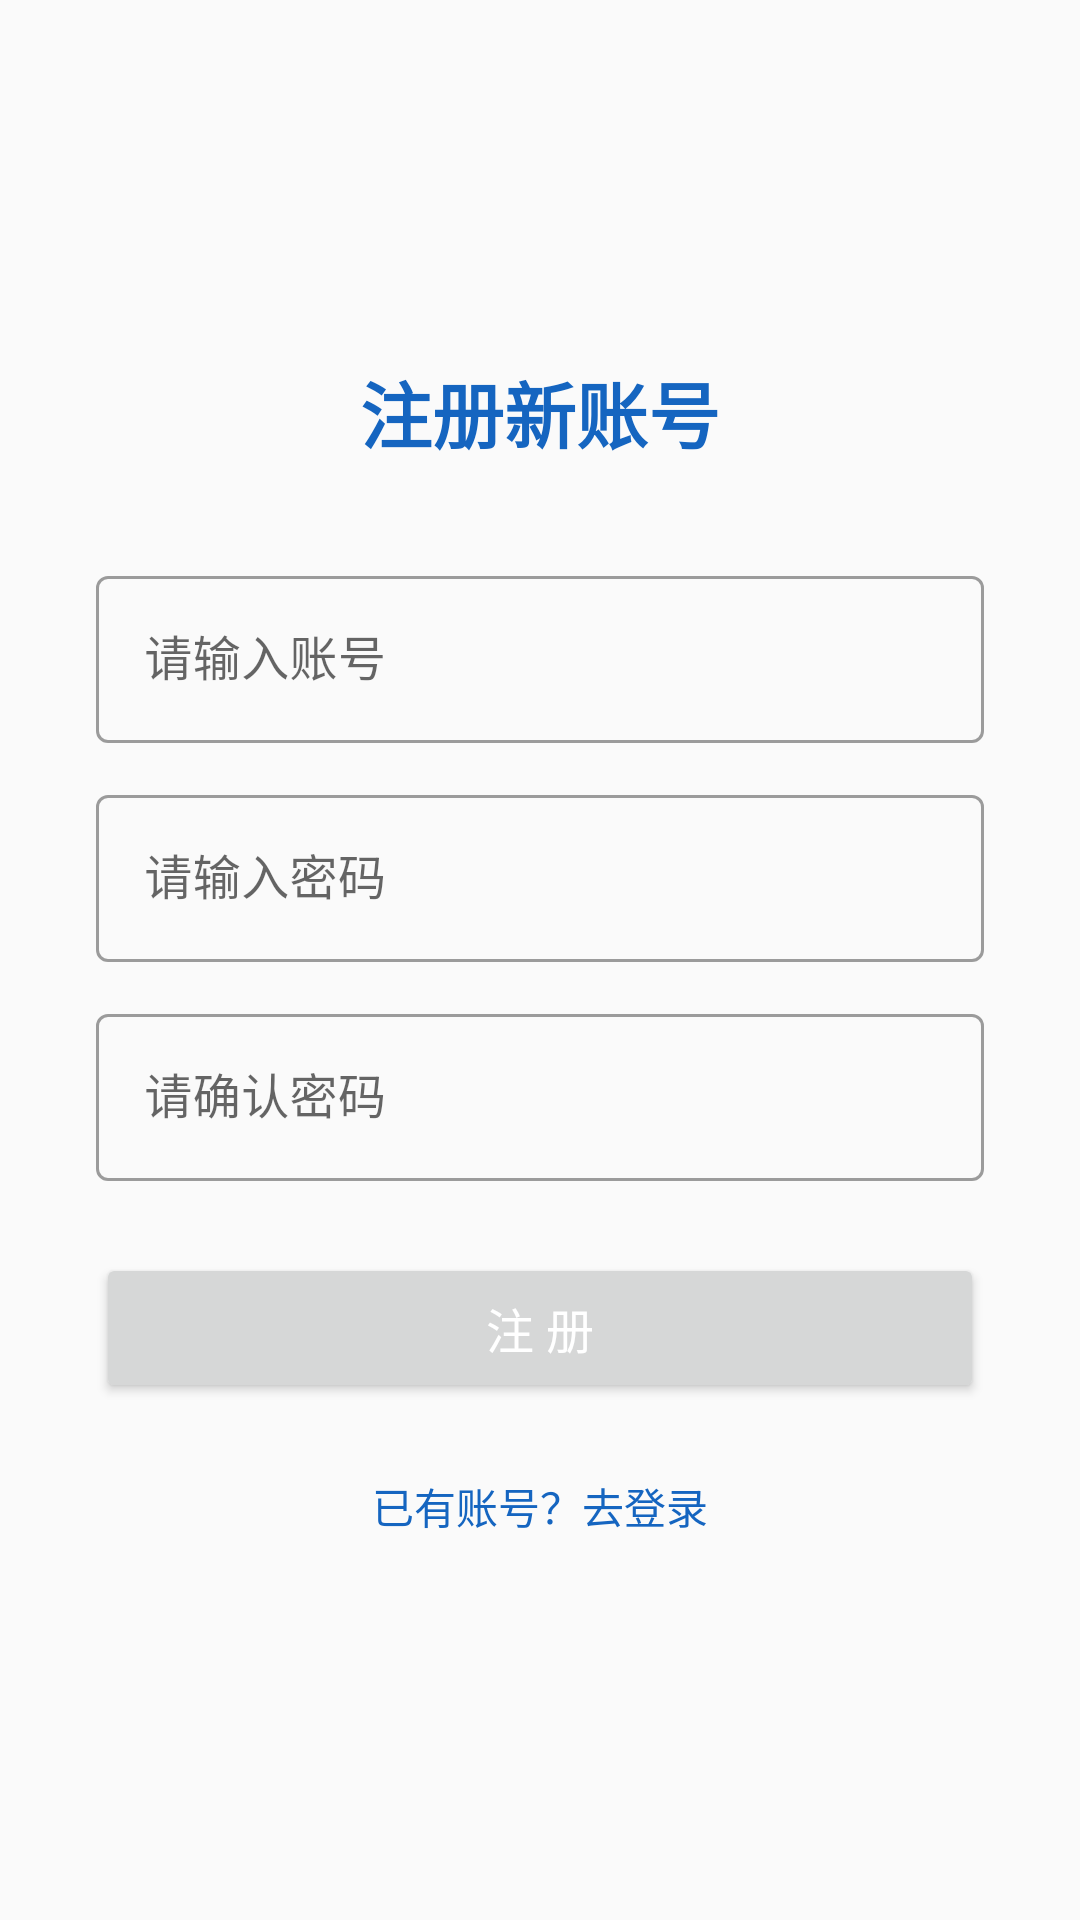

The Android layout XML behind this screen, and the referenced resources:
<!-- AndroidManifest.xml: application theme Theme.CampusShop -->
<!-- res/layout/activity_register.xml -->
<?xml version="1.0" encoding="utf-8"?>
<LinearLayout xmlns:android="http://schemas.android.com/apk/res/android"
    android:layout_width="match_parent"
    android:layout_height="match_parent"
    android:orientation="vertical"
    android:gravity="center"
    android:padding="32dp"
    android:background="@color/bg">

    <TextView
        android:layout_width="wrap_content"
        android:layout_height="wrap_content"
        android:text="注册新账号"
        android:textSize="24sp"
        android:textStyle="bold"
        android:textColor="@color/primary"
        android:layout_marginBottom="32dp" />

    
    <com.google.android.material.textfield.TextInputLayout
        android:layout_width="match_parent"
        android:layout_height="wrap_content"
        style="@style/Widget.MaterialComponents.TextInputLayout.OutlinedBox"
        android:hint="请输入账号">

        <com.google.android.material.textfield.TextInputEditText
            android:id="@+id/et_reg_username"
            android:layout_width="match_parent"
            android:layout_height="wrap_content"
            android:inputType="text" />
    </com.google.android.material.textfield.TextInputLayout>

    
    <com.google.android.material.textfield.TextInputLayout
        android:layout_width="match_parent"
        android:layout_height="wrap_content"
        style="@style/Widget.MaterialComponents.TextInputLayout.OutlinedBox"
        android:hint="请输入密码"
        android:layout_marginTop="12dp">

        <com.google.android.material.textfield.TextInputEditText
            android:id="@+id/et_reg_password"
            android:layout_width="match_parent"
            android:layout_height="wrap_content"
            android:inputType="textPassword" />
    </com.google.android.material.textfield.TextInputLayout>

    
    <com.google.android.material.textfield.TextInputLayout
        android:layout_width="match_parent"
        android:layout_height="wrap_content"
        style="@style/Widget.MaterialComponents.TextInputLayout.OutlinedBox"
        android:hint="请确认密码"
        android:layout_marginTop="12dp">

        <com.google.android.material.textfield.TextInputEditText
            android:id="@+id/et_reg_confirm"
            android:layout_width="match_parent"
            android:layout_height="wrap_content"
            android:inputType="textPassword" />
    </com.google.android.material.textfield.TextInputLayout>

    
    <Button
        android:id="@+id/btn_register"
        android:layout_width="match_parent"
        android:layout_height="50dp"
        android:layout_marginTop="24dp"
        android:text="注 册"
        android:textSize="16sp"
        android:textColor="@color/white" />

    
    <TextView
        android:id="@+id/tv_to_login"
        android:layout_width="wrap_content"
        android:layout_height="wrap_content"
        android:text="已有账号？去登录"
        android:textSize="14sp"
        android:textColor="@color/primary"
        android:layout_marginTop="16dp"
        android:padding="8dp" />

</LinearLayout>
<!-- resources referenced by this layout -->
<resources>
  <color name="bg">#FAFAFA</color>
  <color name="primary">#1565C0</color>
  <color name="white">#FFFFFF</color>
  <style name="Theme.CampusShop" parent="Theme.MaterialComponents.Light.NoActionBar">
          <item name="colorPrimary">@color/primary</item>
          <item name="colorPrimaryDark">@color/primary_dark</item>
          <item name="colorAccent">@color/accent</item>
      </style>
  <color name="primary_dark">#0D47A1</color>
  <color name="accent">#FF6F00</color>
</resources>
